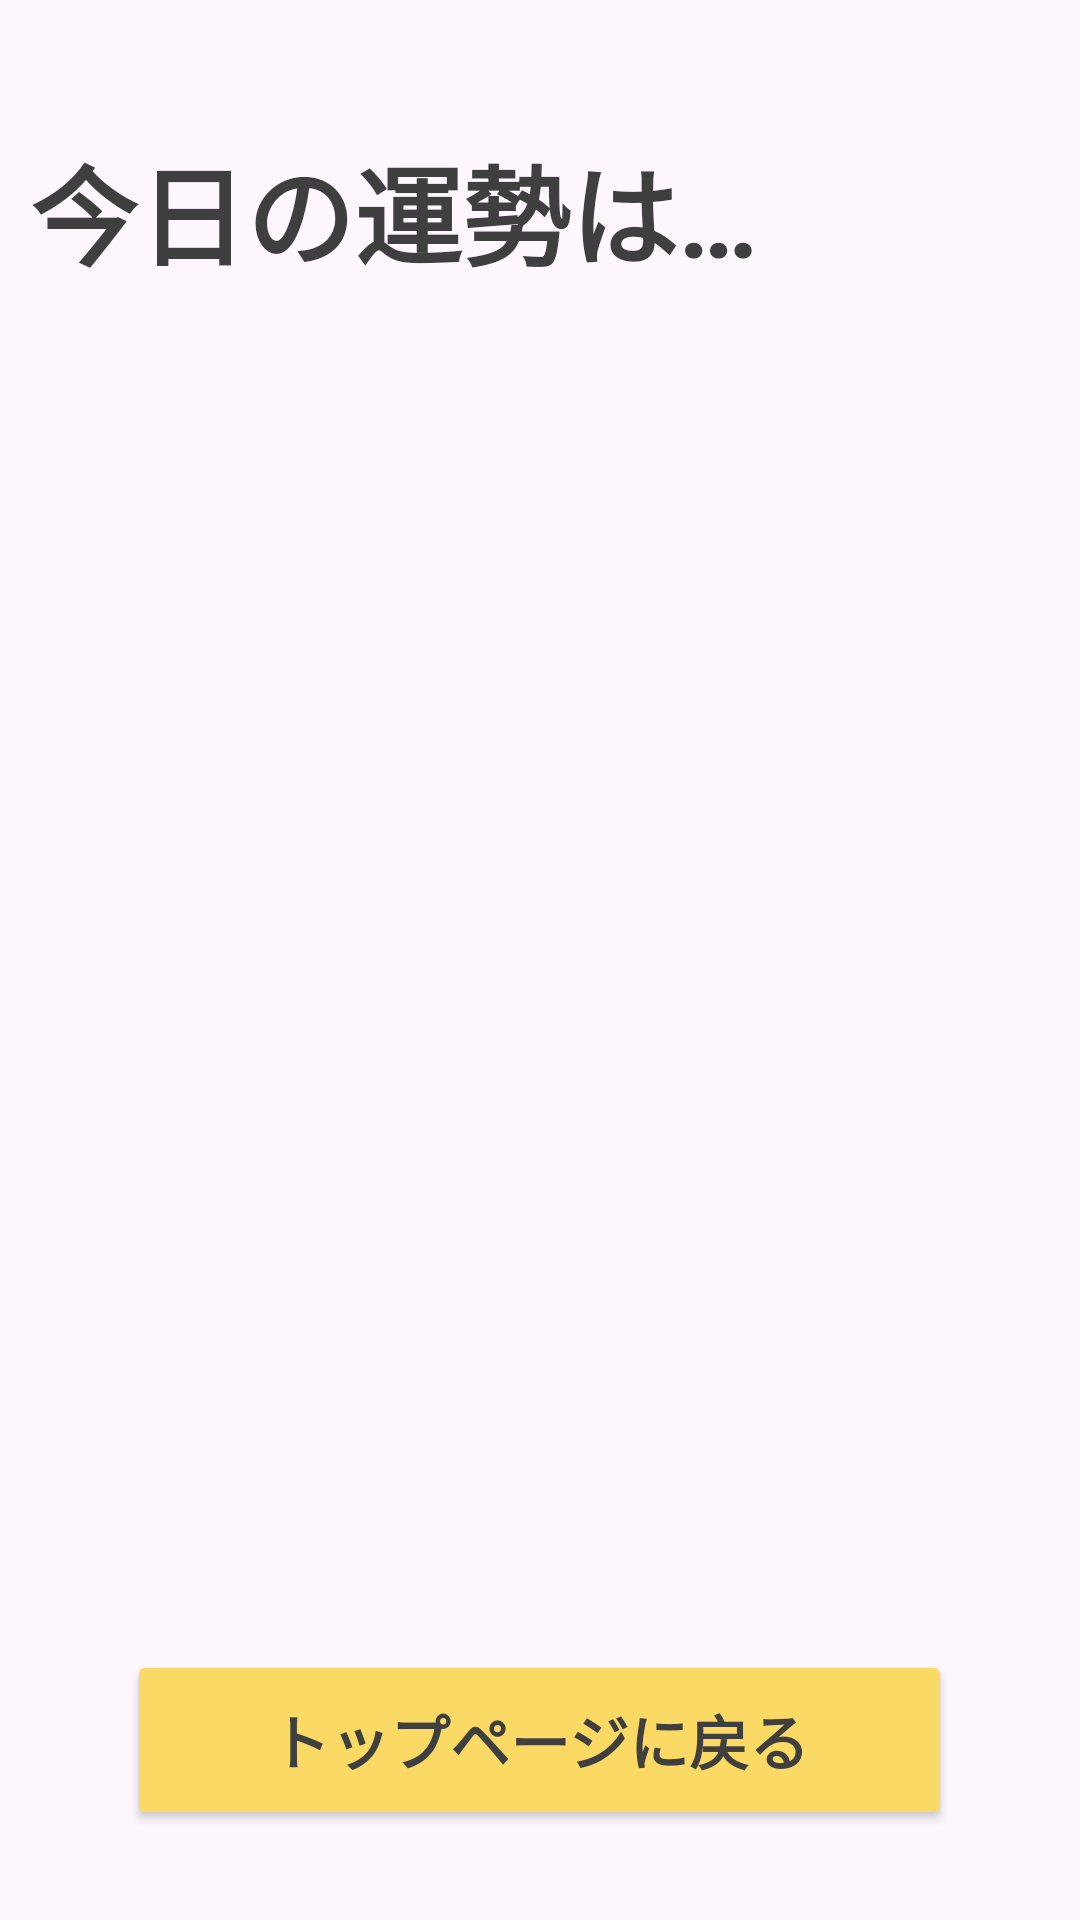

Android layout source for this screen:
<!-- AndroidManifest.xml: application theme Theme.TodaysFortuneApp -->
<!-- res/layout/activity_result.xml -->
<?xml version="1.0" encoding="utf-8"?>
<FrameLayout xmlns:android="http://schemas.android.com/apk/res/android"
    xmlns:tools="http://schemas.android.com/tools"
    android:id="@+id/main"
    android:layout_width="match_parent"
    android:layout_height="match_parent"
    android:background="@drawable/result_bg"
    tools:context=".TopActivity">

    <TextView
        android:id="@+id/resultMessage"
        android:layout_width="wrap_content"
        android:layout_height="wrap_content"
        android:text="今日の運勢は…"
        android:textStyle="bold"
        android:textSize="36sp"
        android:textColor="#3F3F3F"
        android:layout_marginTop="44dp"
        android:layout_marginStart="10dp"/>

    <ImageView
        android:id="@+id/resultImage"
        android:layout_width="292dp"
        android:layout_height="292dp"
        android:layout_gravity="center" />

    <TextView
        android:id="@+id/resultText"
        android:layout_width="wrap_content"
        android:layout_height="wrap_content"
        android:layout_gravity="center|bottom"
        android:layout_marginBottom="100dp"
        android:textStyle="bold"
        android:textSize="48sp"
        android:textColor="#3F3F3F"
        tools:text="大吉"/>

    <Button
        android:id="@+id/button02"
        android:layout_width="275dp"
        android:layout_height="60dp"
        android:layout_gravity="center|bottom"
        android:layout_marginBottom="30dp"
        android:text="トップページに戻る"
        android:textStyle="bold"
        android:textSize="20sp"
        android:textColor="#3F3F3F"
        android:backgroundTint="#Fad964"
        android:onClick="backtotop" />
</FrameLayout>
<!-- resources referenced by this layout -->
<resources>
  <style name="Theme.TodaysFortuneApp" parent="Base.Theme.TodaysFortuneApp" />
  <style name="Base.Theme.TodaysFortuneApp" parent="Theme.Material3.DayNight.NoActionBar">
          
          
      </style>
</resources>
